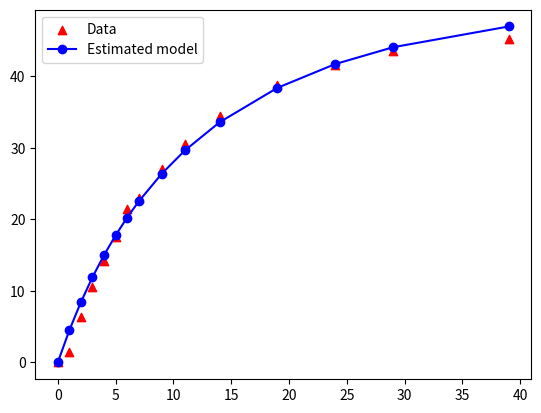

Generate this figure with matplotlib:
#ODE 함수의 parameter fitting
#global optimizing algorithm (differential evolution algorithm)

#Ordinary differential equation (ODE) 풀이 기초
#데이터의 시간 간격이 일정하지 않을 때

#파라미터 값이 굉장히 작을 때

from scipy.optimize import differential_evolution
import numpy as np
from scipy.integrate import odeint
import matplotlib.pyplot as plt

#ODE example 2
def ode_model_3(x,t, k1, k2):
    alpha = 126.2
    beta  = 91.9
    dxdt = k1*(alpha-x)*(beta-x)**2 -k2*x**2
    return dxdt

#initial value (x_initial)와 start, final time (start_time, end_time)을 바꿔줬을 때 그 사이에서의 x 값을 구하는 함수
def ode_model_3_value1(x_initial, start_time, end_time, k1, k2):
    time = np.linspace(start_time,end_time)
    x=odeint(ode_model_3, x_initial, time, args=(k1, k2))
    return x

#Cost (실험 값과 모델 추정 값의 차이 제곱 합)
def cost(p, x_data, t_data):
    k1 = p[0]
    k2 =p[1] #parameters to be estimated

    # t_data = np.array([0, 1.2, 2.1, 3.6, 4.2, 5.9])
    # x_data = np.array([0.1, 0.4, 0.42, 0.45, 0.49, 0.50])  # Data

    x_ = [0]  # initial x value
    time = t_data[0] #initial time
    for i in range(len(t_data)-1):
        new_start_time = t_data[i]
        new_end_time = t_data[i + 1]
        time = np.append(time, t_data[i + 1])
        x_result = ode_model_3_value1(x_[-1], new_start_time, new_end_time, k1, k2)
        x_ = np.append(x_, x_result[-1])

    Cost=0
    for j in range(len(x_)-1):
        err  = x_data[j] - x_[j]
        Cost = Cost + err**2
    Cost = Cost/len(x_)
    return Cost

#Optimization for parameter estimation (Using local optimizing algorithm)
t_data = np.array([0,1,2,3,4,5,6,7,9,11,14,19,24,29,39])
x_data = np.array([0,1.4,6.3,10.5,14.2,17.6,21.4,23.0,27.0,30.5,34.4,38.8,41.6,43.5,45.3])  # Data
bounds2 = [(0,0.1), (0, 0.1)] #boundary
result_2 = differential_evolution(cost,bounds=bounds2,args=(x_data,t_data))
print("추정된 파라미터 값:", result_2.x)

#추정된 파라미터로 만든 모델
#각 시간 구간을 나눠서 적분
x_ = [0]  # initial x value
time = t_data[0] #initial time
for i in range(len(t_data)-1):
    new_start_time = t_data[i]
    new_end_time   = t_data[i + 1]
    time=np.append(time,t_data[i + 1])
    x_result=ode_model_3_value1(x_[-1], new_start_time, new_end_time,result_2.x[0], result_2.x[1])
    x_=np.append(x_, x_result[-1])

#시각화
plt.figure(1)
plt.scatter(time, x_data, c='r', marker='^', label='Data')
plt.plot(time, x_,'bo-', label='Estimated model')
plt.legend(loc='best')
plt.show()